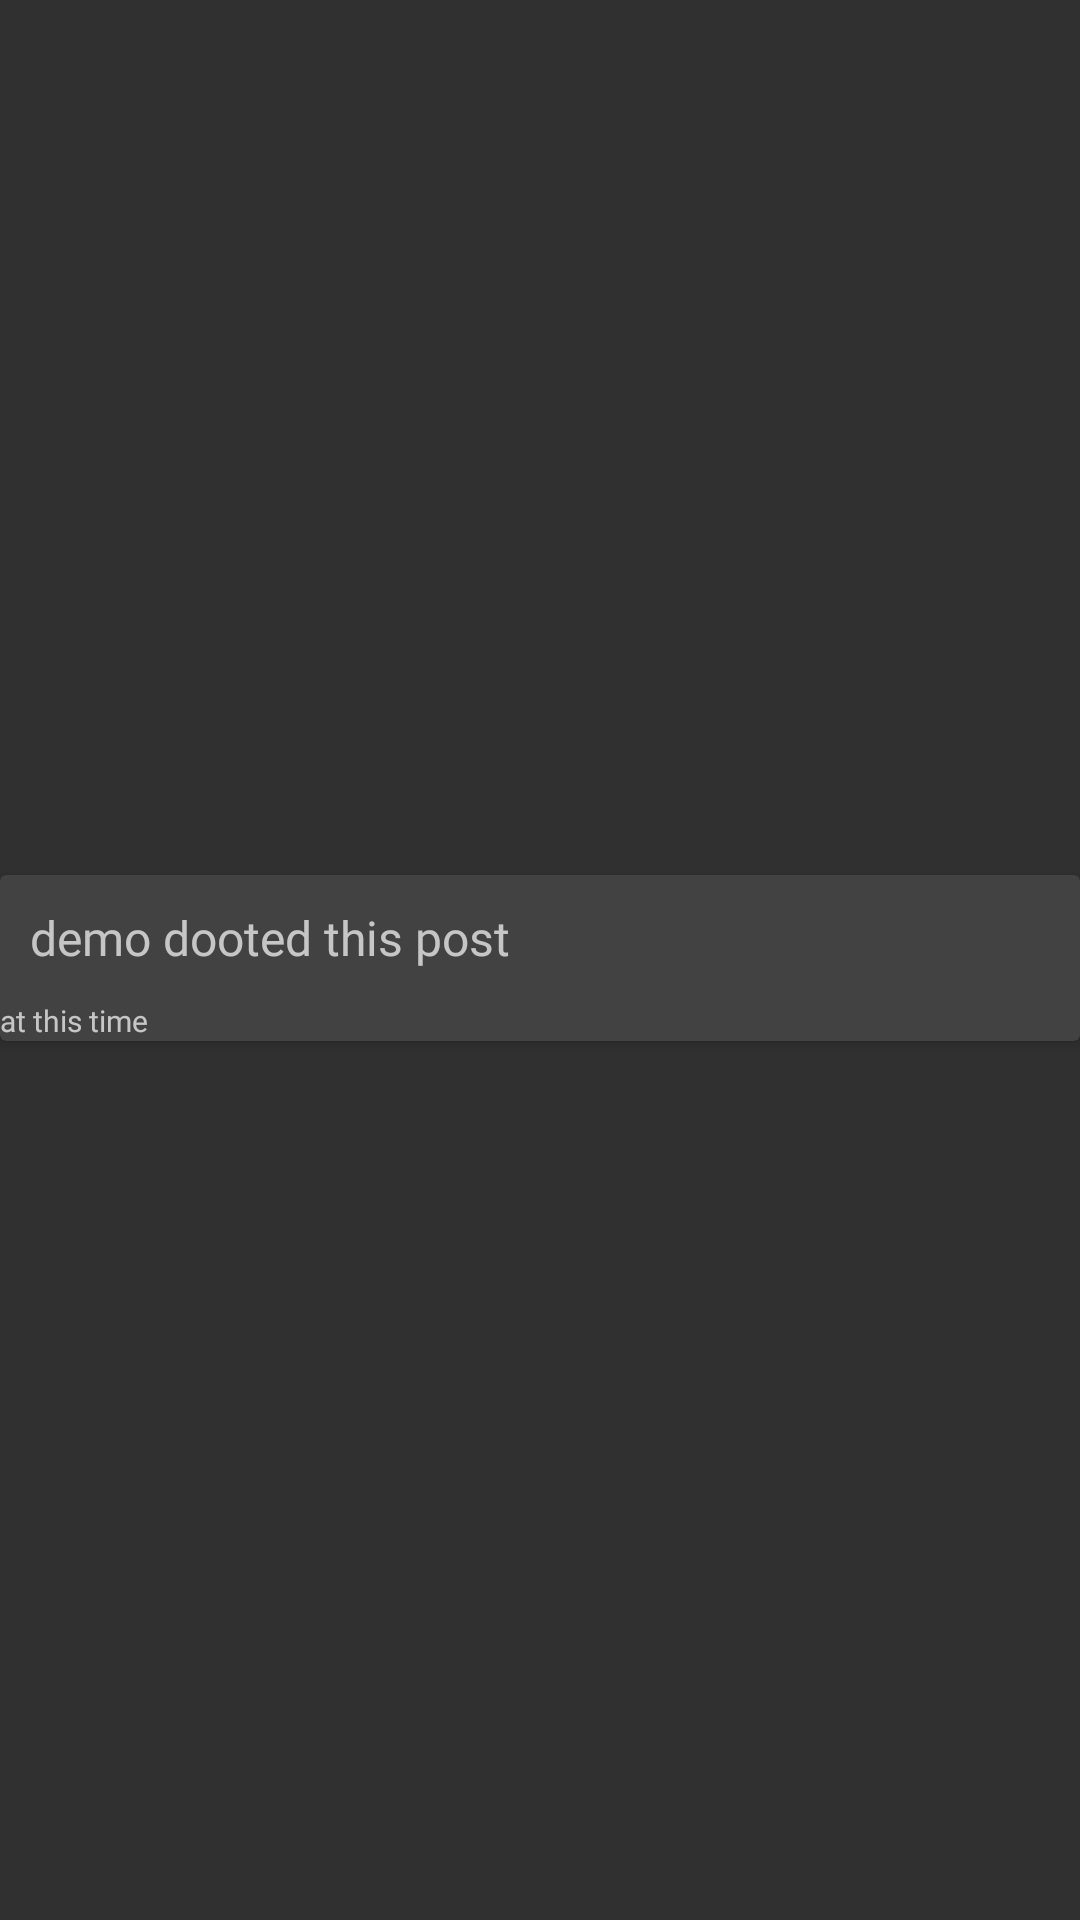

The Android layout XML behind this screen, and the referenced resources:
<!-- AndroidManifest.xml: application theme Theme.Design -->
<!-- res/layout/notification_adapter.xml -->
<?xml version="1.0" encoding="utf-8"?>
<androidx.constraintlayout.widget.ConstraintLayout xmlns:android="http://schemas.android.com/apk/res/android"
    xmlns:app="http://schemas.android.com/apk/res-auto"
    android:layout_width="match_parent"
    android:layout_height="wrap_content"
    android:layout_marginBottom="5sp">

    <androidx.cardview.widget.CardView
        android:layout_width="match_parent"
        android:layout_height="wrap_content"
        app:layout_constraintBottom_toBottomOf="parent"
        app:layout_constraintEnd_toEndOf="parent"
        app:layout_constraintStart_toStartOf="parent"
        app:layout_constraintTop_toTopOf="parent"
        app:layout_constraintVertical_bias="0.499">

        <LinearLayout
            android:layout_width="match_parent"
            android:layout_height="match_parent"
            android:orientation="vertical">

            <TextView
                android:id="@+id/notificationText"
                android:layout_width="wrap_content"
                android:layout_height="wrap_content"
                android:fontFamily="@font/poppins_light"
                android:padding="10dp"
                android:text="demo dooted this post"
                android:textSize="16sp" />

            <TextView
                android:id="@+id/timeView"
                android:layout_width="wrap_content"
                android:layout_height="wrap_content"
                android:fontFamily="@font/poppins_light"
                android:text="at this time"
                android:textSize="10sp" />
        </LinearLayout>

    </androidx.cardview.widget.CardView>
</androidx.constraintlayout.widget.ConstraintLayout>
<!-- resources referenced by this layout -->
<resources>

</resources>
